Run: headless pygame with SDL's dummy video driver; simulated clock (each Clock.tick advances the game by its frame time, no real sleeping); random seed 0; keys injected as events and as key.get_pressed() state; no mouse input.
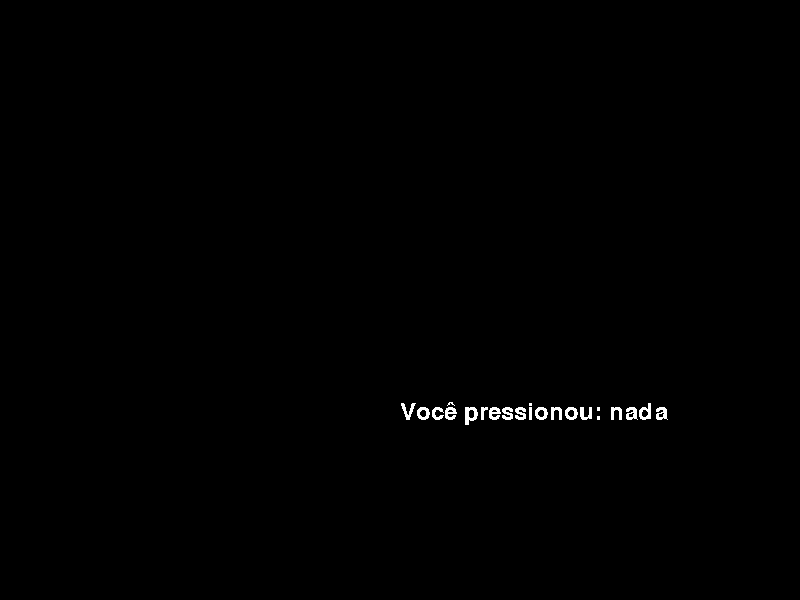
Frame 1 of 4 · flips 1–60 · no input
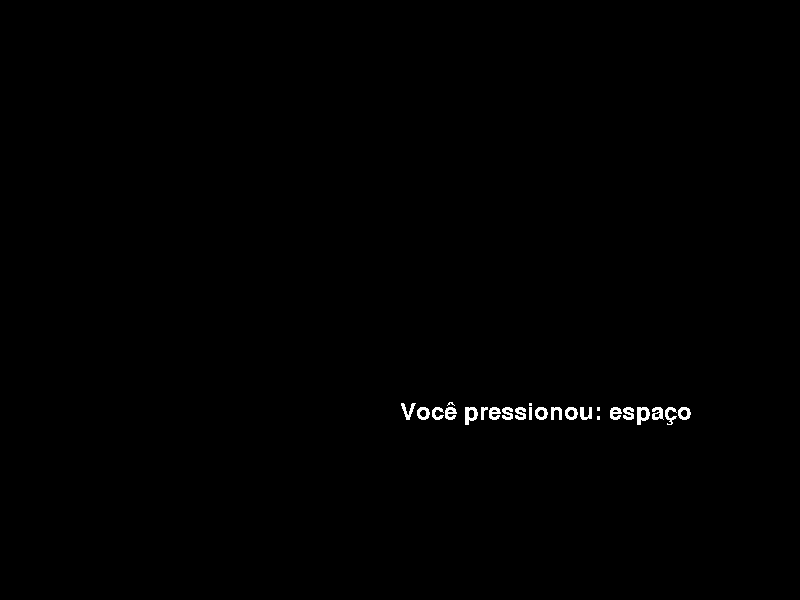
Frame 2 of 4 · flips 61–180 · tapped SPACE, RETURN · held RIGHT (→), D
Frame 3 of 4 · flips 181–300 · held DOWN (↓), S · screen unchanged from frame 2, image omitted
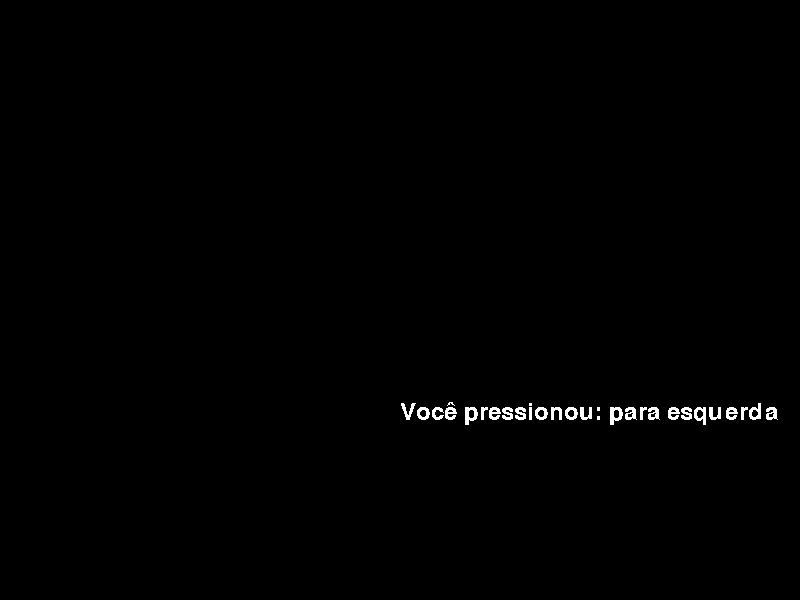
Frame 4 of 4 · flips 301–420 · held LEFT (←), A, UP (↑), W

The pygame program that drew these frames:

import pygame 

pygame.init() 

# Configuração da tela 
screen = pygame.display.set_mode((800, 600)) 
pygame.display.set_caption("Testando eventos de teclado") 

# Loop principal do jogo 
running = True 
while running:     
	for event in pygame.event.get():
		if event.type == pygame.QUIT:
			running = False
		elif event.type == pygame.KEYDOWN:
			if event.key == pygame.K_SPACE:
				# ação quando espaço é pressionado
				tecla = 'espaço'
			elif event.key == pygame.K_LEFT:
				# ação quando seta para esquerda é pressionada
				tecla = 'para esquerda'
    # Lógica do jogo
	# Renderização
	screen.fill((0,0,0)) # preenche a tela com preto
	font = pygame.font.Font(None,36)
	try:
		text = font.render(f"Você pressionou: {tecla}", False, (255,255,255))
	except:
		text = font.render("Você pressionou: nada", False, (255,255,255))
	
	screen.blit(text, (400,400))
	
	pygame.display.flip() 
pygame.quit()
